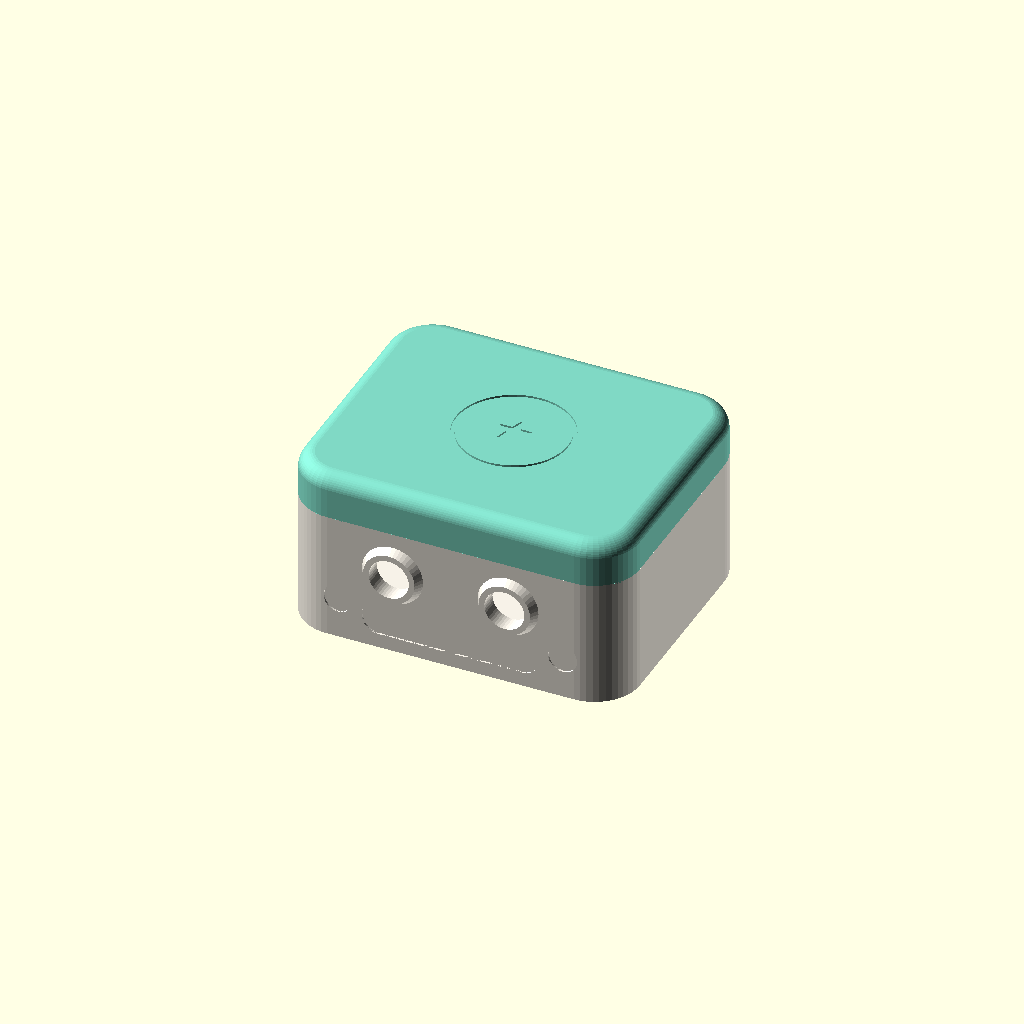
Cell 1 — every parameter at its default value.
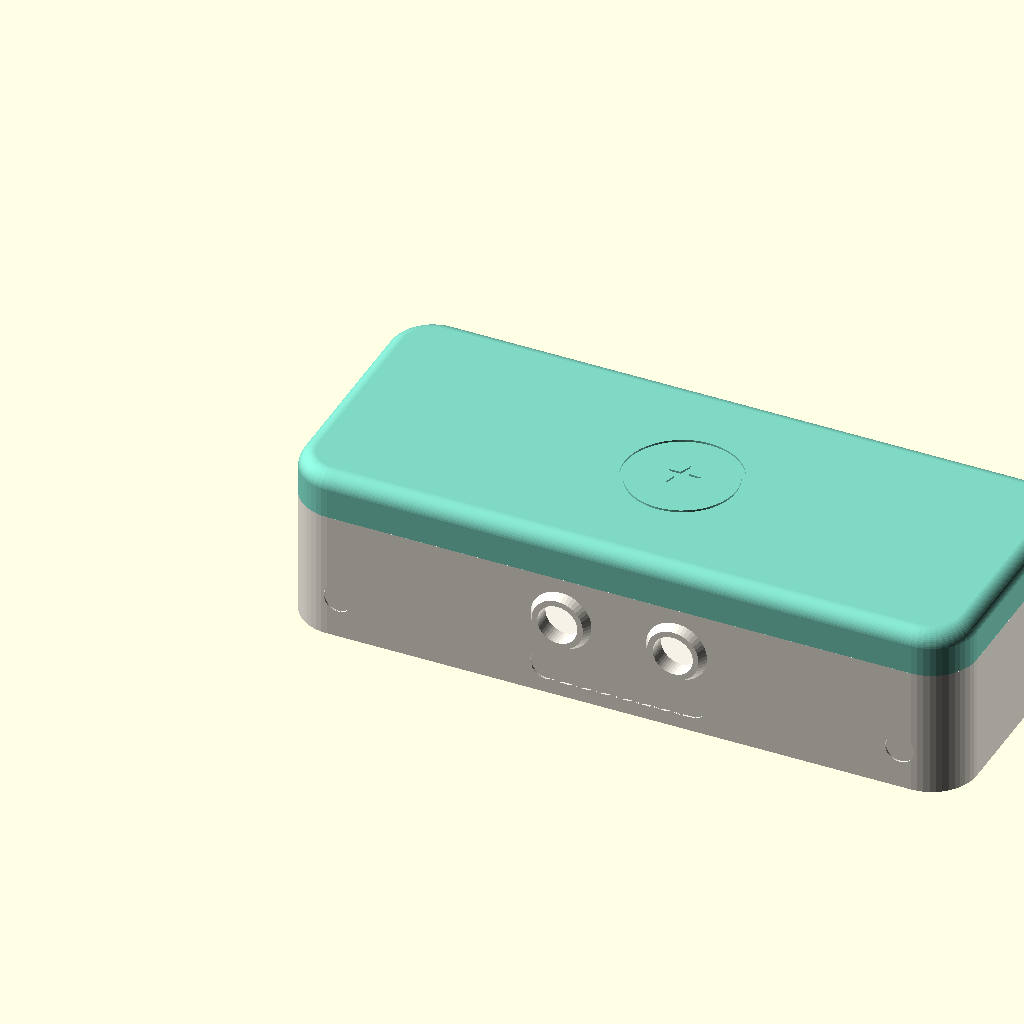
Cell 2: box_l = 210 (everything else at default).
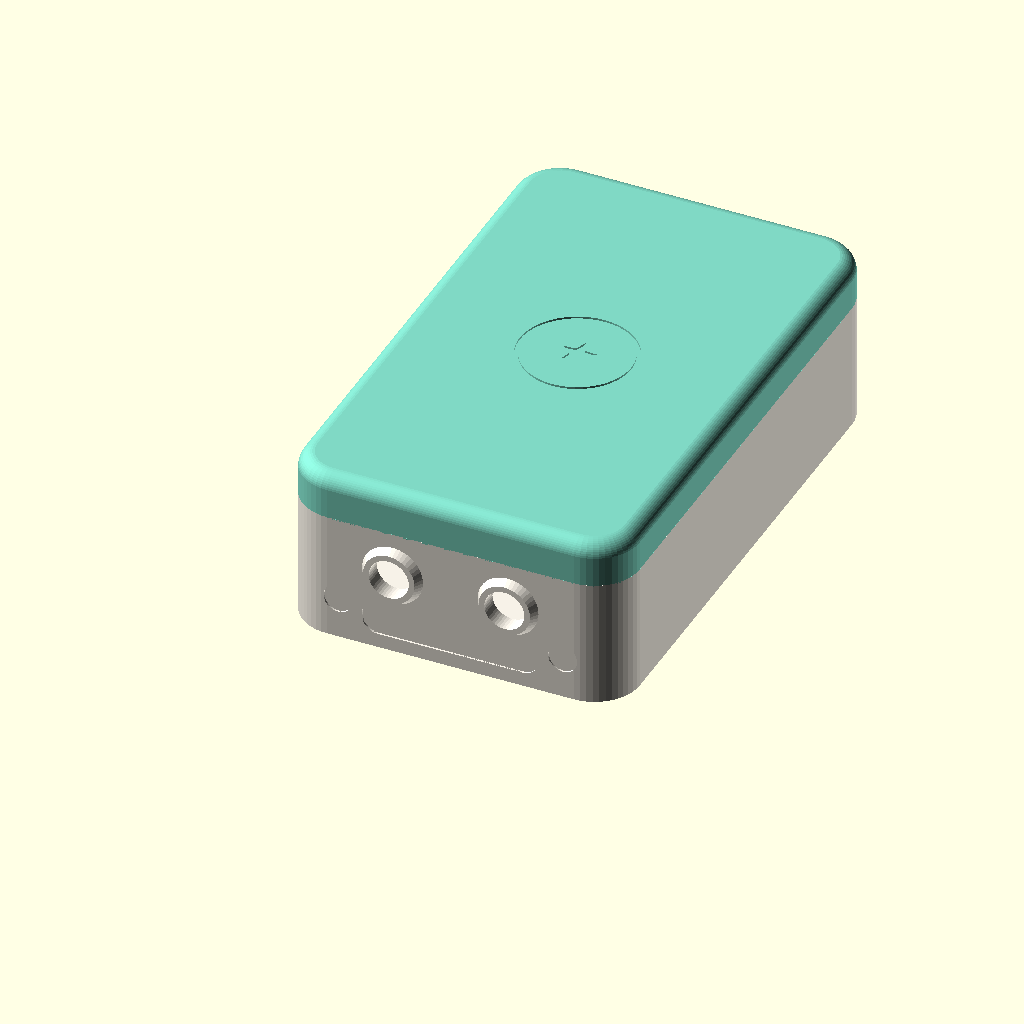
Cell 3: the same model with box_w = 170.
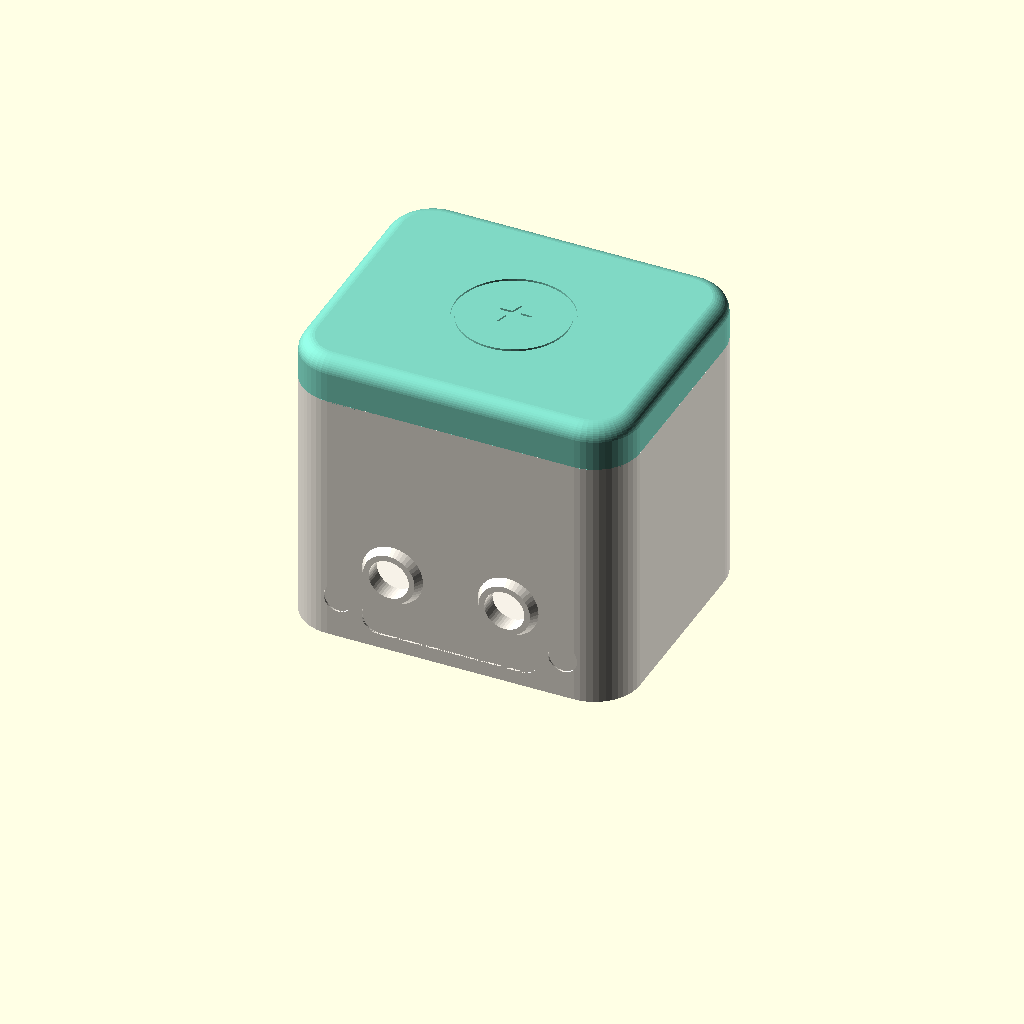
Cell 4: the same model with body_h = 80.
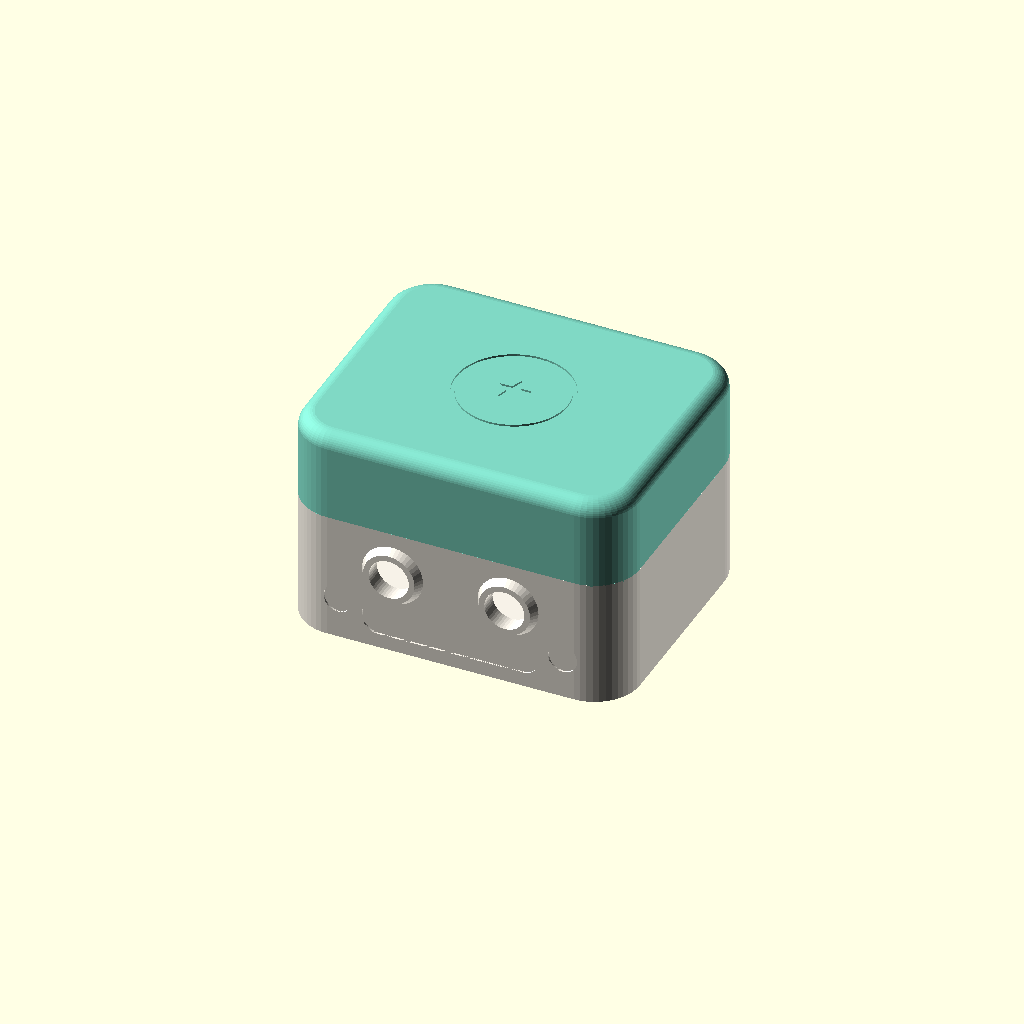
Cell 5: lid_h = 28 (everything else at default).
One fixed orthographic camera (rotation 55°, 0°, 25°; colour scheme Cornfield) for every cell.
Source of the model, hardware/enclosure/babybox-case-v2.scad:
// babybox-case-v2.scad — "Pebble" revision of the BabyBox enclosure
//
// Compact, toy-styled two-piece case: 105 x 85 x 54 mm (vs v1: 150 x 110 x 75).
// 61% smaller volume. The breadboard bay is GONE — wiring is direct
// (dupont jumpers / soldered) to the Pi header, which is what made the
// old case so big.
//
// DESIGN LANGUAGE — looks like a commercial toy:
//   * Big 14mm corner radius + 5mm domed roundover on the lid (pebble look)
//   * The front is a FACE: two chunky button "eyes" (play/pause + stop)
//     and a wide recessed "mouth" whose floor is a sealed 0.8mm skin the
//     LEDs glow through — visible smile when off, glowing smile when on,
//     no through-hole, no insert, fully babyproof and diffused
//   * Engraved cheek dimples, star landing pad on top
//   * Two-tone by printing body and lid in different colors
//   * NO visible screws: 4x M3 enter from the BOTTOM into posts that
//     hang from the lid. A toddler cannot open it.
//
// ASSEMBLY (easy, ~10 min):
//   1. Screw Pi Zero 2 W onto floor standoffs (4x M2.5)
//   2. Screw MFRC522 onto lid ceiling standoffs (4x M2, header toward FRONT)
//   3. Press 12mm buttons into the eye holes (nut on inside)
//   4. Seat LED strip in the mouth pocket (rests on shelf, dab of hot glue)
//   5. Buzzer drops into its floor cradle
//   6. Wire everything to the Pi header (leave a service loop to the lid)
//   7. Place lid, flip box, drive 4x M3 screws + stick 4 silicone bumpers
//
// PRINTING:
//   * BODY: floor on bed, no supports
//   * LID: print UPSIDE-DOWN (top face on bed), no supports.
//     PAUSE at Z = 4.2 mm, drop the 2 magnets into the open cavities
//     (check polarity against figurines!), resume — fully sealed inside.
//
// Render: set render_part below, F5 to preview, F6 + export STL.

include <../common-params.scad>

// === Render Selector ===
// "body" | "lid" | "assembly" | "exploded"
render_part = "assembly";

$fn = 48;

// === Outer Dimensions ===
box_l      = 105;   // outer length (X)
box_w      = 85;    // outer width  (Y)
body_h     = 40;    // body outer height
lid_h      = 14;    // lid outer height       (total = 54)
wall       = 3;     // side wall thickness
floor_h    = 3;     // floor thickness
corner_r   = 14;    // XY corner radius (toddler-safe, toy look)
lid_edge_r = 5;     // 3D roundover on lid top edges (pebble dome)

inner_l = box_l - 2*wall;   // 99
inner_w = box_w - 2*wall;   // 79

// Lid nesting lip
lip_h         = 4;
lip_clearance = 0.4;

// === Pi Zero 2 W ===
pi_l = 65;  pi_w = 30;
pi_hole_x_spacing = 58;
pi_hole_y_spacing = 23;
pi_hole_inset     = 3.5;
pi_standoff_h     = 6;
pi_standoff_od    = 5.5;
pi_x = 18;                         // board left edge (clears rear-left post)
pi_y = box_w - wall - pi_w - 2;    // 2mm off the back inner wall (= 50)

// Port cutouts (back wall) — ports sit on top of the board
port_z     = floor_h + pi_standoff_h + 1;   // bottom of cutouts
hdmi_cut_w = 13;  hdmi_cut_h = 5.5;
usb_cut_w  = 9.5; usb_cut_h  = 5.5;
pi_hdmi_cx = pi_x + 12.4;   // mini HDMI center
pi_otg_cx  = pi_x + 41.4;   // micro USB OTG center
pi_pwr_cx  = pi_x + 54.0;   // micro USB power center

// === Face: button "eyes" ===
btn_hole_dia = 12.5;        // 12mm panel-mount momentary buttons
btn_z        = 26;          // eye height on front wall
btn_spacing  = 36;
btn1_x = box_l/2 - btn_spacing/2;   // 34.5 (play/pause)
btn2_x = box_l/2 + btn_spacing/2;   // 70.5 (stop)
bezel_od     = 19;          // raised eye ring
bezel_depth  = 2.5;         // how proud of the front wall

// === Face: LED "mouth" ===
// WS2812 8-LED stick (51.1 x 10.2 x 3.2). The mouth is a 0.6mm-deep
// recess on the OUTER face (visible smile when LEDs are off); behind it
// a pocket from the inside leaves a 0.8mm diffuser skin for the glow.
led_strip_l  = 51.1;
led_strip_w  = 10.2;
led_strip_h  = 3.2;
mouth_l      = 55;          // glow window length
mouth_h      = 11;          // glow window height (strip is 10.2)
mouth_r      = 5;           // corner radius of the smile
mouth_z      = 4.5;         // bottom of window
mouth_recess = 0.6;         // visible recess depth on the outer face
mouth_skin   = 1.4;         // total skin from outer face (1.4 - 0.6 = 0.8 diffuser)
cheek_dia    = 9;
cheek_depth  = 0.6;

// === Buzzer ===
buzzer_dia      = 12;
buzzer_mount_od = 15;
buzzer_mount_h  = 3;
buzzer_x = 88;  buzzer_y = 26;   // front-right floor, clear of post + Pi

// === Lid posts + hidden bottom screws ===
post_od    = 9;
post_inset = 12;            // post centers from outer corner
post_len   = body_h - floor_h;     // 33 — posts reach the floor
post_tap_depth = 14;        // M3 self-tap depth in post end
cbore_d    = 6.5;           // screw head counterbore in floor
cbore_h    = 1.8;
post_pos = [
    [post_inset,         post_inset],
    [box_l - post_inset, post_inset],
    [post_inset,         box_w - post_inset],
    [box_l - post_inset, box_w - post_inset]
];

// === Bottom details ===
bumper_dia   = 11;          // recess for 10mm stick-on silicone bumpers
bumper_depth = 0.5;
bumper_pos   = [[22,18],[83,18],[22,67],[83,67]];
vent_w = 3;  vent_l = 14;   // finger-safe floor vents under the Pi
vent_x = [30, 42, 54, 66];
vent_y = 58;

// === Lid: RFID + magnets + landing pad ===
rfid_standoff_h  = 4;
rfid_standoff_od = 5;
magnet_boss_od   = magnet_pocket_dia + 2*wall_min;
// boss hangs below ceiling far enough to give magnet_seal_h floor under cavity
magnet_boss_h    = (magnet_seal_h + magnet_pocket_h) - wall + magnet_seal_h;  // 2.2
figurine_marker_dia   = 36;
figurine_marker_line  = 1.2;
figurine_marker_depth = 0.6;
star_r1 = 5.5;  star_r2 = 2.3;       // landing star (kept clear of magnets)
lid_magnet_pause_z = magnet_seal_h + magnet_pocket_h;   // print-coord pause

cx = box_l/2;  cy = box_w/2;

// === Sanity echoes ===
echo(str(">>> BabyBox v2 'Pebble': ", box_l, " x ", box_w, " x ", body_h + lid_h, " mm"));
echo(str(">>> LID: print UPSIDE-DOWN, pause at Z = ", lid_magnet_pause_z,
         " mm, insert 2x 6x3mm magnets, resume."));
assert(pi_x + pi_l <= wall + inner_l - 2, "Pi does not fit in X");
assert(pi_y + pi_w <= box_w - wall, "Pi does not fit in Y");
assert(mouth_h >= led_strip_w + 0.6, "LED strip taller than mouth window");
assert(post_inset - post_od/2 >= wall + 1, "posts intersect walls");
// 12mm button nut (r~8) must clear the lid lip zone
assert(btn_z + 8 <= body_h - lip_h - 1, "button hardware hits lid lip");
// eye bezels must not clip the mouth recess
assert(btn_z - bezel_od/2 >= mouth_z + mouth_h + 0.5, "bezels overlap mouth");

// ──────────────────────────────────────────────────
// Utility
// ──────────────────────────────────────────────────

module rounded_box(size, r) {
    hull()
        for (x = [r, size.x - r], y = [r, size.y - r])
            translate([x, y, 0]) cylinder(r = r, h = size.z);
}

module rounded_slab_xz(l, h, r) {
    // Rounded-corner plate standing in the XZ plane (for face cutouts)
    hull()
        for (x = [r, l - r], z = [r, h - r])
            translate([x, 0, z]) rotate([-90, 0, 0]) cylinder(r = r, h = 1);
}

module star(r1, r2) {
    polygon([for (i = [0:9])
        let (a = 90 + i*36, r = (i % 2 == 0) ? r1 : r2)
        [r*cos(a), r*sin(a)]]);
}

// ──────────────────────────────────────────────────
// Body
// ──────────────────────────────────────────────────

module body_shell() {
    difference() {
        rounded_box([box_l, box_w, body_h], corner_r);
        translate([wall, wall, floor_h])
            rounded_box([inner_l, inner_w, body_h], corner_r - wall);
    }
}

module pi_standoffs() {
    holes = [[0,0],[pi_hole_x_spacing,0],[0,pi_hole_y_spacing],
             [pi_hole_x_spacing,pi_hole_y_spacing]];
    for (h = holes)
        translate([pi_x + pi_hole_inset + h.x, pi_y + pi_hole_inset + h.y, floor_h])
            difference() {
                cylinder(d = pi_standoff_od, h = pi_standoff_h);
                translate([0,0,-0.01])
                    cylinder(d = m25_tap_dia, h = pi_standoff_h + 0.02);
            }
}

module pi_port_cutouts() {
    for (p = [[pi_hdmi_cx, hdmi_cut_w, hdmi_cut_h],
              [pi_otg_cx,  usb_cut_w,  usb_cut_h],
              [pi_pwr_cx,  usb_cut_w,  usb_cut_h]])
        translate([p[0] - p[1]/2, box_w - wall - 0.5, port_z])
            cube([p[1], wall + 1.5, p[2]]);
}

module eye_bezels() {
    // Tapered raised rings around the button holes (the "eyes")
    for (bx = [btn1_x, btn2_x])
        translate([bx, 0.01, btn_z])
            rotate([90, 0, 0])
                cylinder(d1 = bezel_od, d2 = bezel_od - 3, h = bezel_depth);
}

module eye_holes() {
    for (bx = [btn1_x, btn2_x])
        translate([bx, bezel_depth + 1, btn_z])
            rotate([90, 0, 0])
                cylinder(d = btn_hole_dia, h = wall + bezel_depth + 2);
}

module mouth_shape(depth) {
    // rounded-rect prism extruded in +Y (the smile silhouette)
    hull()
        for (x = [mouth_r, mouth_l - mouth_r], z = [mouth_r, mouth_h - mouth_r])
            translate([x, 0, z]) rotate([-90, 0, 0]) cylinder(r = mouth_r, h = depth);
}

module mouth_smile_recess() {
    // Visible recess on the OUTER face — the face has a smile even when off
    translate([cx - mouth_l/2, -0.01, mouth_z])
        mouth_shape(mouth_recess + 0.01);
}

module mouth_pocket() {
    // Pocket cut from the INSIDE of the front wall; together with the
    // outer recess this leaves a sealed 0.8mm diffuser skin. No openings.
    translate([cx - mouth_l/2, mouth_skin, mouth_z])
        mouth_shape(wall - mouth_skin + led_strip_h + 1.5);
}

module mouth_shelf() {
    // Ledge the LED strip rests on, at the pocket floor
    translate([cx - mouth_l/2 - 1, wall - 0.01, floor_h])
        cube([mouth_l + 2, led_strip_h + 2, mouth_z - floor_h]);
}

module cheeks() {
    for (chx = [17.5, box_l - 17.5])
        translate([chx, -0.01, 13])
            rotate([-90, 0, 0])
                cylinder(d = cheek_dia, h = cheek_depth);
}

module buzzer_mount() {
    translate([buzzer_x, buzzer_y, floor_h])
        difference() {
            cylinder(d = buzzer_mount_od, h = buzzer_mount_h);
            translate([0,0,-0.01])
                cylinder(d = buzzer_dia + 0.4, h = buzzer_mount_h + 0.02);
        }
}

module floor_screw_holes() {
    for (p = post_pos) translate([p.x, p.y, 0]) {
        translate([0,0,-0.01]) cylinder(d = m3_hole_dia, h = floor_h + 0.02);
        translate([0,0,-0.01]) cylinder(d = cbore_d, h = cbore_h);
    }
}

module floor_vents() {
    for (vx = vent_x)
        translate([vx - vent_w/2, vent_y, -0.01])
            rounded_box([vent_w, vent_l, floor_h + 0.02], vent_w/2 - 0.01);
}

module bumper_recesses() {
    for (p = bumper_pos)
        translate([p.x, p.y, -0.01])
            cylinder(d = bumper_dia, h = bumper_depth);
}

module bottom_logo() {
    // Engraved on the underside; mirrored so it reads correctly from below
    translate([cx, cy, bumper_depth + 0.01])
        rotate([180, 0, 0])
            linear_extrude(0.5 + bumper_depth)
                text("BabyBox", size = 8, font = "Liberation Sans:style=Bold",
                     halign = "center", valign = "center");
}

module body() {
    difference() {
        union() {
            body_shell();
            pi_standoffs();
            buzzer_mount();
            mouth_shelf();
            eye_bezels();
        }
        pi_port_cutouts();
        eye_holes();
        mouth_smile_recess();
        mouth_pocket();
        cheeks();
        floor_screw_holes();
        floor_vents();
        bumper_recesses();
        bottom_logo();
    }
}

// ──────────────────────────────────────────────────
// Lid
// ──────────────────────────────────────────────────

module lid_blank() {
    // Flat-bottomed pebble: vertical sides, 3D-rounded top edges.
    e = lid_edge_r;
    intersection() {
        translate([e, e, 0])
            minkowski() {
                rounded_box([box_l - 2*e, box_w - 2*e, lid_h - e], corner_r - e);
                sphere(r = e);
            }
        translate([-1, -1, 0]) cube([box_l + 2, box_w + 2, lid_h]);
    }
}

module lid_hollow() {
    translate([wall, wall, -0.01])
        rounded_box([inner_l, inner_w, lid_h - wall + 0.01], corner_r - wall);
}

module lid_lip() {
    inset = wall + lip_clearance;
    difference() {
        translate([inset, inset, -lip_h])
            rounded_box([box_l - 2*inset, box_w - 2*inset, lip_h + 0.01],
                        corner_r - inset);
        translate([inset + wall_min + 0.4, inset + wall_min + 0.4, -lip_h - 0.01])
            rounded_box([box_l - 2*(inset + wall_min + 0.4),
                         box_w - 2*(inset + wall_min + 0.4), lip_h + 0.03],
                        corner_r - inset - wall_min - 0.4);
    }
}

module lid_posts() {
    // Full-height posts: screws come up from the bottom — nothing visible on top
    for (p = post_pos) translate([p.x, p.y, 0]) {
        translate([0, 0, -post_len])
            cylinder(d = post_od, h = post_len + lid_h - wall + 0.01);
        // gusset where the post meets the ceiling
        translate([0, 0, lid_h - wall - 2.5])
            cylinder(d1 = post_od, d2 = post_od + 5, h = 2.5);
    }
}

module lid_post_taps() {
    for (p = post_pos)
        translate([p.x, p.y, -post_len - 0.01])
            cylinder(d = m3_tap_dia, h = post_tap_depth);
}

module rfid_standoffs() {
    // MFRC522 hangs antenna-up against the lid ceiling. Header toward FRONT.
    for (off = [[-mfrc522_hole_x/2, -mfrc522_hole_y/2],
                [ mfrc522_hole_x/2, -mfrc522_hole_y/2],
                [-mfrc522_hole_x/2,  mfrc522_hole_y/2],
                [ mfrc522_hole_x/2,  mfrc522_hole_y/2]])
        translate([cx + off.x, cy + off.y, lid_h - wall - rfid_standoff_h])
            difference() {
                cylinder(d = rfid_standoff_od, h = rfid_standoff_h + 0.01);
                translate([0,0,-0.01])
                    cylinder(d = m2_tap_dia, h = rfid_standoff_h + 0.03);
            }
}

module magnet_bosses() {
    for (mx = [-magnet_spacing/2, magnet_spacing/2])
        translate([cx + mx, cy, lid_h - wall - magnet_boss_h])
            cylinder(d = magnet_boss_od, h = magnet_boss_h + 0.01);
}

module magnet_pockets() {
    for (mx = [-magnet_spacing/2, magnet_spacing/2])
        translate([cx + mx, cy, lid_h - magnet_seal_h - magnet_pocket_h])
            cylinder(d = magnet_pocket_dia, h = magnet_pocket_h);
}

module landing_pad() {
    // Engraved ring + star showing where the figurine snaps on.
    // Ring and star stay clear of the magnet pockets (seal not thinned).
    translate([cx, cy, lid_h - figurine_marker_depth]) {
        difference() {
            cylinder(d = figurine_marker_dia, h = figurine_marker_depth + 0.01);
            translate([0,0,-0.01])
                cylinder(d = figurine_marker_dia - 2*figurine_marker_line,
                         h = figurine_marker_depth + 0.03);
        }
        linear_extrude(figurine_marker_depth + 0.01)
            star(star_r1, star_r2);
    }
}

module lid() {
    difference() {
        union() {
            // hollow the shell FIRST, then add the hanging features
            difference() {
                union() { lid_blank(); lid_lip(); }
                lid_hollow();
            }
            lid_posts();
            rfid_standoffs();
            magnet_bosses();
        }
        magnet_pockets();
        landing_pad();
        lid_post_taps();
    }
}

// ──────────────────────────────────────────────────
// Assembly / render
// ──────────────────────────────────────────────────

module assembly(gap = 0) {
    color("#f6f1e7") body();
    color("#7fd8c4") translate([0, 0, body_h + gap]) lid();
}

if (render_part == "body")          body();
else if (render_part == "lid")      lid();
else if (render_part == "assembly") assembly();
else if (render_part == "exploded") assembly(gap = 35);
Parameter table extracted from the source (name, type, default, range or options):
render_part: string, default "assembly"
box_l: number, default 105
box_w: number, default 85
body_h: number, default 40
lid_h: number, default 14
wall: number, default 3
floor_h: number, default 3
corner_r: number, default 14
lid_edge_r: number, default 5
lip_h: number, default 4
lip_clearance: number, default 0.4
pi_hole_x_spacing: number, default 58
pi_hole_y_spacing: number, default 23
pi_hole_inset: number, default 3.5
pi_standoff_h: number, default 6
pi_standoff_od: number, default 5.5
pi_x: number, default 18
btn_hole_dia: number, default 12.5
btn_z: number, default 26
btn_spacing: number, default 36
bezel_od: number, default 19
bezel_depth: number, default 2.5
led_strip_l: number, default 51.1
led_strip_w: number, default 10.2
led_strip_h: number, default 3.2
mouth_l: number, default 55
mouth_h: number, default 11
mouth_r: number, default 5
mouth_z: number, default 4.5
mouth_recess: number, default 0.6
mouth_skin: number, default 1.4
cheek_dia: number, default 9
cheek_depth: number, default 0.6
buzzer_dia: number, default 12
buzzer_mount_od: number, default 15
buzzer_mount_h: number, default 3
post_od: number, default 9
post_inset: number, default 12
post_tap_depth: number, default 14
cbore_d: number, default 6.5
cbore_h: number, default 1.8
bumper_dia: number, default 11
bumper_depth: number, default 0.5
vent_x: vector, default [30, 42, 54, 66]
vent_y: number, default 58
rfid_standoff_h: number, default 4
rfid_standoff_od: number, default 5
figurine_marker_dia: number, default 36
figurine_marker_line: number, default 1.2
figurine_marker_depth: number, default 0.6
